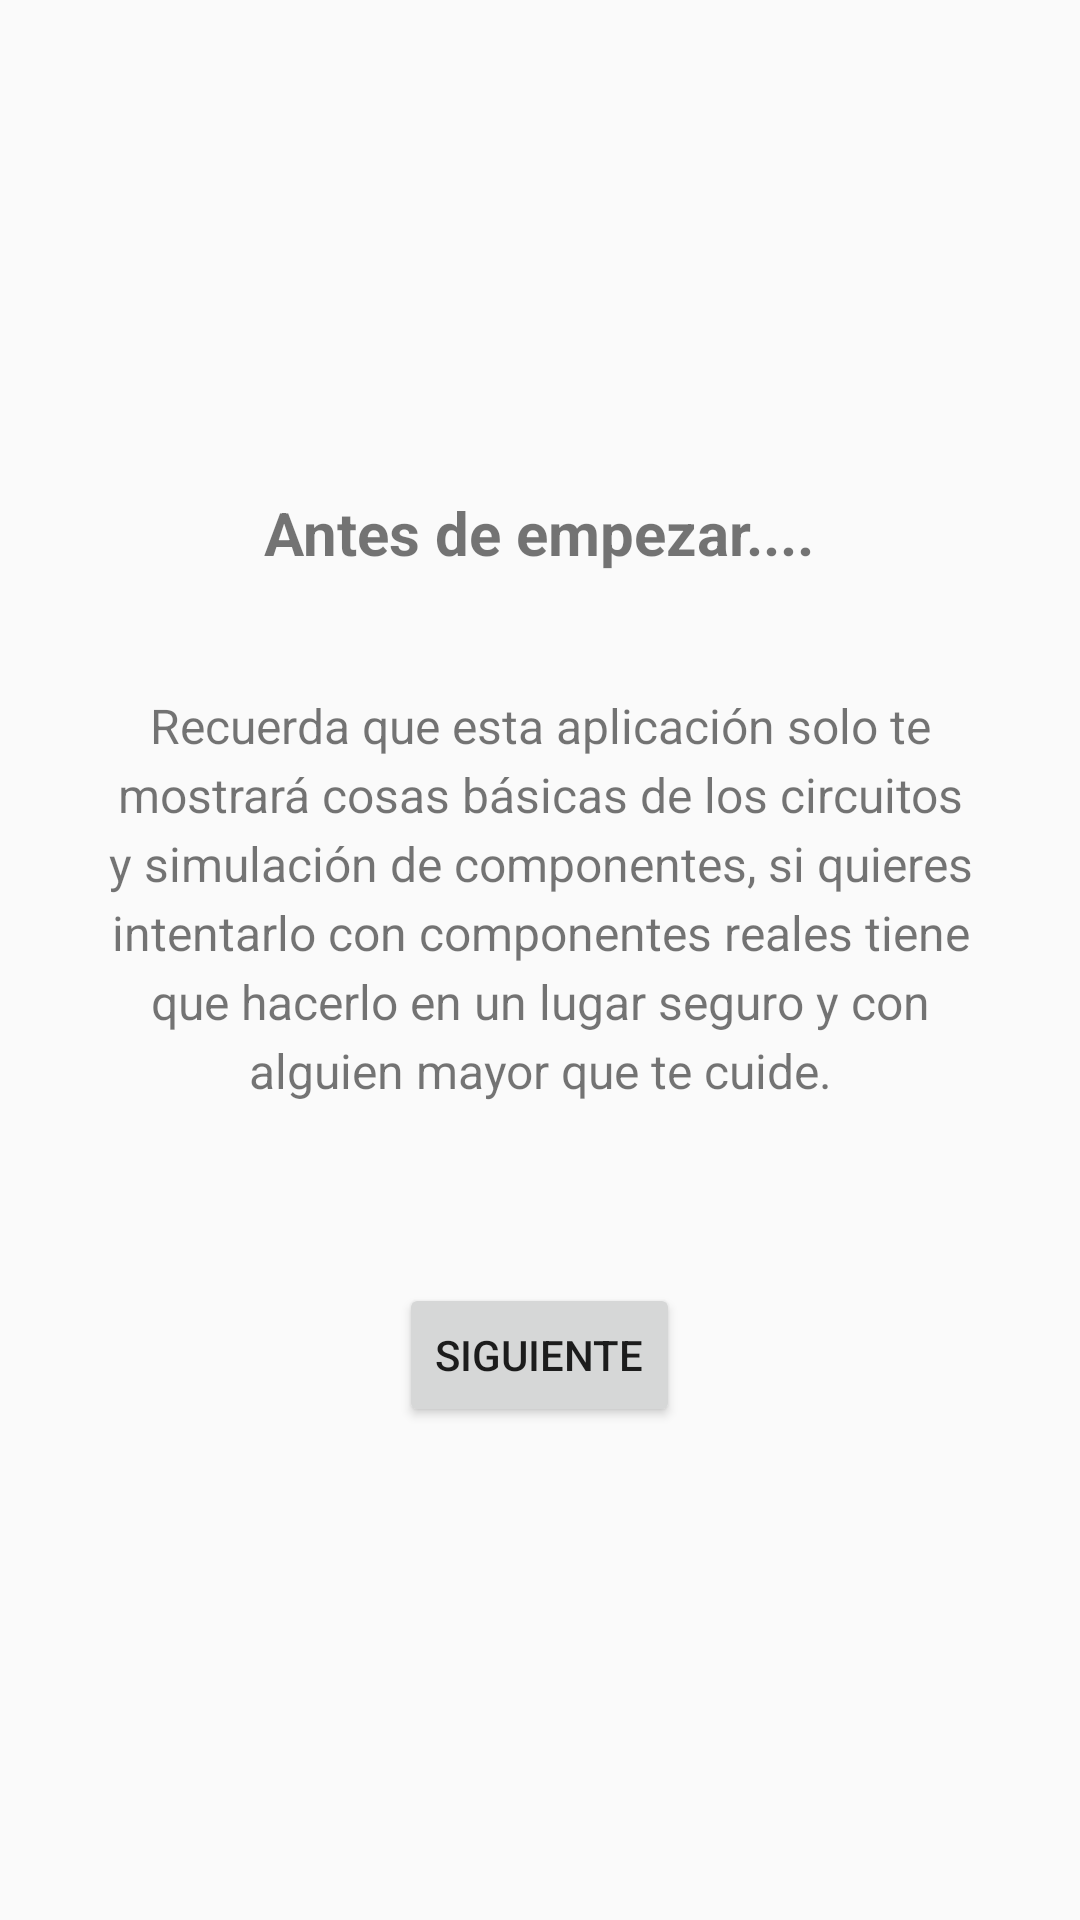

Layout XML and referenced resources for this Android screen:
<!-- AndroidManifest.xml: application theme Theme.Seminconductoresninos -->
<!-- res/layout/fragment_safety.xml -->
<?xml version="1.0" encoding="utf-8"?>
<androidx.constraintlayout.widget.ConstraintLayout xmlns:android="http://schemas.android.com/apk/res/android"
             android:layout_width="match_parent"
             android:layout_height="match_parent">
    <LinearLayout
        xmlns:android="http://schemas.android.com/apk/res/android"
        android:layout_width="match_parent"
        android:layout_height="match_parent"
        android:orientation="vertical"
        android:padding="24dp"
        android:gravity="center">

        <TextView
            android:layout_width="wrap_content"
            android:layout_height="wrap_content"
            android:text="Antes de empezar...."
            android:textSize="20sp"
            android:textStyle="bold"
            android:layout_marginBottom="40dp" />

        <TextView
            android:layout_width="match_parent"
            android:layout_height="wrap_content"
            android:text="Recuerda que esta aplicación solo te mostrará cosas básicas de los circuitos y simulación de componentes, si quieres intentarlo con componentes reales tiene que hacerlo en un lugar seguro y con alguien mayor que te cuide."
            android:textSize="16sp"
            android:lineSpacingExtra="4dp"
            android:layout_marginBottom="60dp"
            android:gravity="center" />

        <Button
            android:id="@+id/nextButton"
            android:layout_width="wrap_content"
            android:layout_height="wrap_content"
            android:text="Siguiente"
            android:layout_gravity="center" />

    </LinearLayout>

</androidx.constraintlayout.widget.ConstraintLayout>
<!-- resources referenced by this layout -->
<resources>
  <style name="Theme.Seminconductoresninos" parent="Theme.AppCompat.Light.NoActionBar">
          <item name="colorPrimary">@color/purple_500</item>
          <item name="colorPrimaryVariant">@color/purple_700</item>
          <item name="colorOnPrimary">@color/white</item>
          <item name="colorSecondary">@color/teal_200</item>
          <item name="colorSecondaryVariant">@color/teal_700</item>
          <item name="colorOnSecondary">@color/black</item>
  
          <item name="android:statusBarColor">?attr/colorPrimaryVariant</item>
  
          <item name="android:fitsSystemWindows">true</item>
  
          <item name="android:windowTranslucentStatus">false</item>
  
      </style>
  <color name="purple_500">#FF6200EE</color>
  <color name="purple_700">#FF3700B3</color>
  <color name="white">#FFFFFFFF</color>
  <color name="teal_200">#FF03DAC5</color>
  <color name="teal_700">#FF018786</color>
  <color name="black">#FF000000</color>
</resources>
